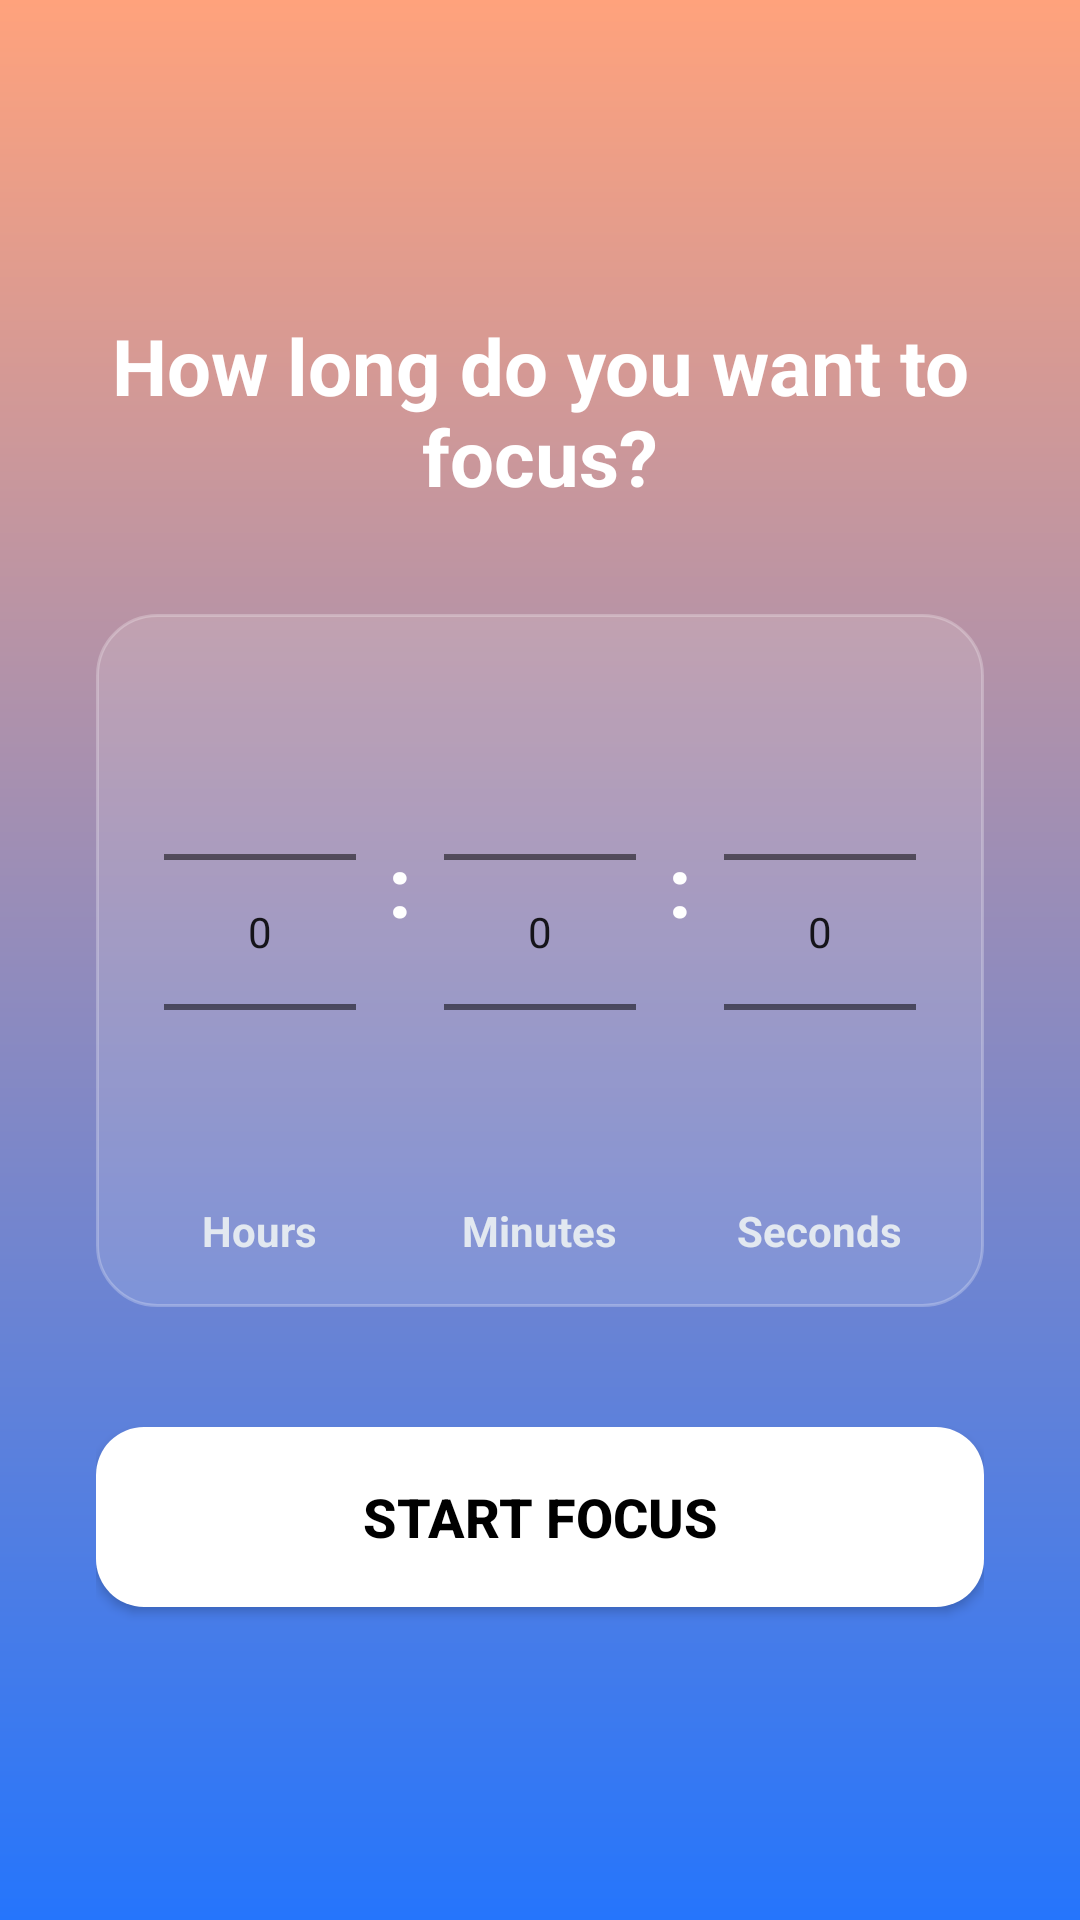

The Android layout XML behind this screen, and the referenced resources:
<!-- AndroidManifest.xml: application theme Theme.Focusbuddyhelper -->
<!-- res/layout/activity_timer.xml -->
<?xml version="1.0" encoding="utf-8"?>
<LinearLayout
    xmlns:android="http://schemas.android.com/apk/res/android"
    android:layout_width="match_parent"
    android:layout_height="match_parent"
    android:orientation="vertical"
    android:gravity="center"
    android:padding="32dp"
    android:background="@drawable/bg_gradient">

    <TextView
        android:layout_width="wrap_content"
        android:layout_height="wrap_content"
        android:text="How long do you want to focus?"
        android:textSize="26sp"
        android:textStyle="bold"
        android:textColor="#FFFFFF"
        android:gravity="center"
        android:layout_marginBottom="35dp"/>

    
    <LinearLayout
        android:layout_width="match_parent"
        android:layout_height="wrap_content"
        android:orientation="horizontal"
        android:gravity="center"
        android:padding="16dp"
        android:background="@drawable/bg_picker_container">

        
        <LinearLayout
            android:layout_width="wrap_content"
            android:layout_height="wrap_content"
            android:orientation="vertical"
            android:gravity="center"
            android:layout_weight="1">

            <NumberPicker
                android:id="@+id/hourPicker"
                android:layout_width="wrap_content"
                android:layout_height="wrap_content"/>

            <TextView
                android:layout_width="wrap_content"
                android:layout_height="wrap_content"
                android:text="Hours"
                android:textColor="#E2E8F0"
                android:textSize="14sp"
                android:textStyle="bold"/>

        </LinearLayout>

        <TextView
            android:layout_width="wrap_content"
            android:layout_height="wrap_content"
            android:text=":"
            android:textSize="28sp"
            android:textStyle="bold"
            android:textColor="#FFFFFF"
            android:layout_marginBottom="25dp"
            android:layout_marginHorizontal="4dp"/>

        
        <LinearLayout
            android:layout_width="wrap_content"
            android:layout_height="wrap_content"
            android:orientation="vertical"
            android:gravity="center"
            android:layout_weight="1">

            <NumberPicker
                android:id="@+id/minutePicker"
                android:layout_width="wrap_content"
                android:layout_height="wrap_content"/>

            <TextView
                android:layout_width="wrap_content"
                android:layout_height="wrap_content"
                android:text="Minutes"
                android:textColor="#E2E8F0"
                android:textSize="14sp"
                android:textStyle="bold"/>

        </LinearLayout>

        <TextView
            android:layout_width="wrap_content"
            android:layout_height="wrap_content"
            android:text=":"
            android:textSize="28sp"
            android:textStyle="bold"
            android:textColor="#FFFFFF"
            android:layout_marginBottom="25dp"
            android:layout_marginHorizontal="4dp"/>

        
        <LinearLayout
            android:layout_width="wrap_content"
            android:layout_height="wrap_content"
            android:orientation="vertical"
            android:gravity="center"
            android:layout_weight="1">

            <NumberPicker
                android:id="@+id/secondPicker"
                android:layout_width="wrap_content"
                android:layout_height="wrap_content"/>

            <TextView
                android:layout_width="wrap_content"
                android:layout_height="wrap_content"
                android:text="Seconds"
                android:textColor="#E2E8F0"
                android:textSize="14sp"
                android:textStyle="bold"/>

        </LinearLayout>

    </LinearLayout>

    <Button
        android:id="@+id/startButton"
        android:layout_width="match_parent"
        android:layout_height="60dp"
        android:text="Start Focus"
        android:textColor="#000000"
        android:textSize="18sp"
        android:textStyle="bold"
        android:layout_marginTop="40dp"
        android:background="@drawable/bg_rounded_button"/>

</LinearLayout>
<!-- resources referenced by this layout -->
<resources>
  <!-- drawable bg_gradient (drawable) -->
  <shape xmlns:android="http://schemas.android.com/apk/res/android"
      android:shape="rectangle">
      <gradient
          android:angle="270"
          android:startColor="#FFA27C"
          android:endColor="#2575FC"/>
  </shape>
  <!-- drawable bg_picker_container (drawable) -->
  <shape xmlns:android="http://schemas.android.com/apk/res/android"
      android:shape="rectangle">
      <corners android:radius="20dp"/>
      <solid android:color="#20FFFFFF"/>
      <stroke
          android:width="1dp"
          android:color="#40FFFFFF"/>
  </shape>
  <!-- drawable bg_rounded_button (drawable) -->
  <shape xmlns:android="http://schemas.android.com/apk/res/android"
      android:shape="rectangle">
      <corners android:radius="16dp"/>
      <gradient
          android:angle="135"
          android:startColor="#FFFFFF"
          android:endColor="#FFFFFF"/>
  </shape>
  <style name="Theme.Focusbuddyhelper" parent="Theme.AppCompat.Light.NoActionBar">
          
          <item name="colorPrimary">@color/purple_500</item>
          <item name="colorPrimaryDark">@color/purple_700</item>
          <item name="colorAccent">@color/teal_200</item>
      </style>
  <!-- not gathered from this repository: default colours our renderer supplied (Android Studio template values) -->
  <color name="purple_500">#FF6200EE</color>
  <color name="purple_700">#FF3700B3</color>
  <color name="teal_200">#FF03DAC5</color>
</resources>
